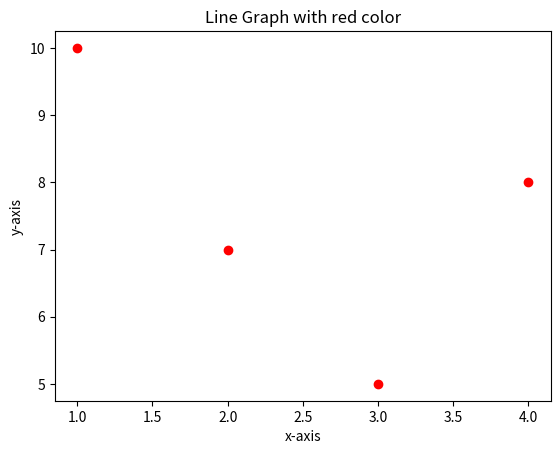

This figure's Python source:
import matplotlib.pyplot as plt
x = [1,2,3,4]
y = [10,7,5,8]

plt.plot(x,y,'ro')
plt.title('Line Graph with red color')
plt.xlabel('x-axis')
plt.ylabel('y-axis')
plt.show()
